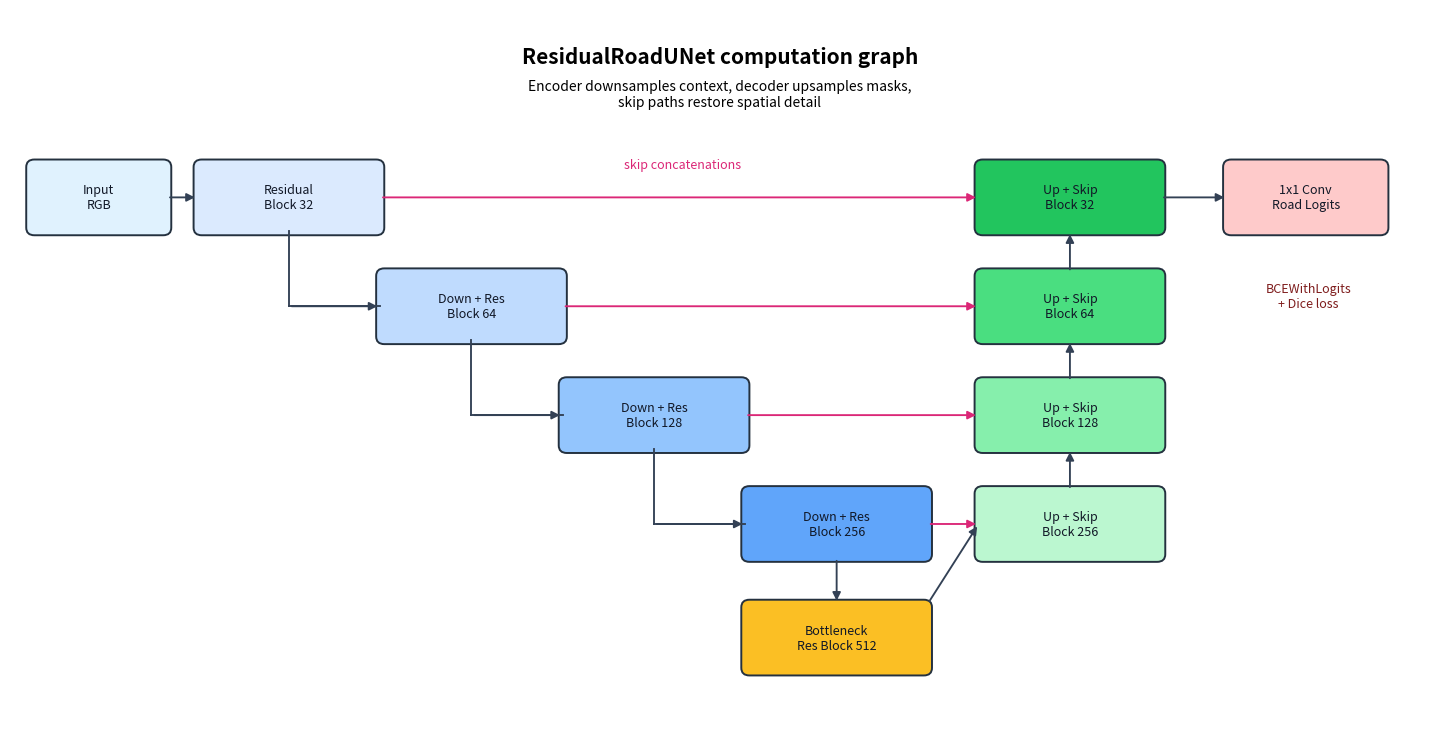

This figure's Python source:
from __future__ import annotations

import argparse
from pathlib import Path

try:
    import matplotlib

    matplotlib.use("Agg")
    import matplotlib.pyplot as plt
    from matplotlib.patches import FancyArrowPatch, FancyBboxPatch
except ImportError:  # pragma: no cover - exercised only in minimal environments
    plt = None
    FancyArrowPatch = None
    FancyBboxPatch = None

from PIL import Image, ImageDraw


def add_box(ax, x: float, y: float, text: str, color: str, width: float = 1.8, height: float = 0.72) -> None:
    if FancyBboxPatch is None:
        raise RuntimeError("matplotlib is not available")
    box = FancyBboxPatch(
        (x, y),
        width,
        height,
        boxstyle="round,pad=0.04,rounding_size=0.08",
        linewidth=1.4,
        edgecolor="#24313f",
        facecolor=color,
    )
    ax.add_patch(box)
    ax.text(x + width / 2, y + height / 2, text, ha="center", va="center", fontsize=9, color="#111827")


def add_arrow(
    ax,
    start: tuple[float, float],
    end: tuple[float, float],
    color: str = "#334155",
    style: str = "-|>",
    connectionstyle: str | None = None,
) -> None:
    if FancyArrowPatch is None:
        raise RuntimeError("matplotlib is not available")
    arrow = FancyArrowPatch(
        start,
        end,
        arrowstyle=style,
        mutation_scale=12,
        linewidth=1.35,
        color=color,
        connectionstyle=connectionstyle,
    )
    ax.add_patch(arrow)


def add_l_arrow(
    ax,
    start: tuple[float, float],
    end: tuple[float, float],
    color: str = "#334155",
    bend_y: float | None = None,
) -> None:
    sx, sy = start
    ex, ey = end
    corner_y = bend_y if bend_y is not None else ey
    ax.plot([sx, sx], [sy, corner_y], color=color, linewidth=1.35)
    ax.plot([sx, ex], [corner_y, corner_y], color=color, linewidth=1.35)
    add_arrow(ax, (sx, corner_y), end, color=color)


def make_figure(out: Path) -> None:
    if plt is None:
        make_pillow_figure(out)
        return
    out.parent.mkdir(parents=True, exist_ok=True)
    fig, ax = plt.subplots(figsize=(14.5, 7.4))
    ax.set_xlim(0, 14)
    ax.set_ylim(0, 7.5)
    ax.axis("off")

    encoder_y = [5.15, 4.0, 2.85, 1.7]
    decoder_y = [1.7, 2.85, 4.0, 5.15]
    encoder_labels = ["Input\nRGB", "Residual\nBlock 32", "Down + Res\nBlock 64", "Down + Res\nBlock 128", "Down + Res\nBlock 256"]
    bottleneck = "Bottleneck\nRes Block 512"
    decoder_labels = ["Up + Skip\nBlock 256", "Up + Skip\nBlock 128", "Up + Skip\nBlock 64", "Up + Skip\nBlock 32", "1x1 Conv\nRoad Logits"]

    input_x = 0.2
    enc1_x = 1.85
    enc2_x = 3.65
    enc3_x = 5.45
    enc4_x = 7.25
    bottleneck_x = 7.25

    add_box(ax, input_x, 5.15, encoder_labels[0], "#e0f2fe", width=1.35)
    add_box(ax, enc1_x, encoder_y[0], encoder_labels[1], "#dbeafe")
    add_box(ax, enc2_x, encoder_y[1], encoder_labels[2], "#bfdbfe")
    add_box(ax, enc3_x, encoder_y[2], encoder_labels[3], "#93c5fd")
    add_box(ax, enc4_x, encoder_y[3], encoder_labels[4], "#60a5fa")
    add_box(ax, bottleneck_x, 0.5, bottleneck, "#fbbf24")

    decoder_x = 9.55
    add_box(ax, decoder_x, decoder_y[0], decoder_labels[0], "#bbf7d0")
    add_box(ax, decoder_x, decoder_y[1], decoder_labels[1], "#86efac")
    add_box(ax, decoder_x, decoder_y[2], decoder_labels[2], "#4ade80")
    add_box(ax, decoder_x, decoder_y[3], decoder_labels[3], "#22c55e")
    add_box(ax, 12.0, 5.15, decoder_labels[4], "#fecaca", width=1.55)

    add_arrow(ax, (input_x + 1.35, 5.51), (enc1_x, 5.51))
    add_l_arrow(ax, (enc1_x + 0.9, 5.15), (enc2_x, 4.36))
    add_l_arrow(ax, (enc2_x + 0.9, 4.0), (enc3_x, 3.21))
    add_l_arrow(ax, (enc3_x + 0.9, 2.85), (enc4_x, 2.06))
    add_arrow(ax, (enc4_x + 0.9, 1.7), (bottleneck_x + 0.9, 1.22))
    add_arrow(ax, (bottleneck_x + 1.8, 1.22), (decoder_x, 2.06))
    add_arrow(ax, (decoder_x + 0.9, 2.42), (decoder_x + 0.9, 2.85))
    add_arrow(ax, (decoder_x + 0.9, 3.57), (decoder_x + 0.9, 4.0))
    add_arrow(ax, (decoder_x + 0.9, 4.72), (decoder_x + 0.9, 5.15))
    add_arrow(ax, (decoder_x + 1.8, 5.51), (12.0, 5.51))

    skip_color = "#db2777"
    add_arrow(ax, (enc1_x + 1.8, 5.51), (decoder_x, 5.51), skip_color)
    add_arrow(ax, (enc2_x + 1.8, 4.36), (decoder_x, 4.36), skip_color)
    add_arrow(ax, (enc3_x + 1.8, 3.21), (decoder_x, 3.21), skip_color)
    add_arrow(ax, (enc4_x + 1.8, 2.06), (decoder_x, 2.06), skip_color)

    ax.text(7.0, 7.0, "ResidualRoadUNet computation graph", ha="center", va="center", fontsize=15, weight="bold")
    ax.text(
        7.0,
        6.6,
        "Encoder downsamples context, decoder upsamples masks,\nskip paths restore spatial detail",
        ha="center",
        va="center",
        fontsize=10,
        linespacing=1.2,
    )
    ax.text(6.05, 5.82, "skip concatenations", color=skip_color, fontsize=9)
    ax.text(12.8, 4.47, "BCEWithLogits\n+ Dice loss", ha="center", va="center", fontsize=9, color="#7f1d1d")

    plt.tight_layout()
    fig.savefig(out, dpi=220)
    plt.close(fig)
    print(f"wrote {out}")


def make_pillow_figure(out: Path) -> None:
    out.parent.mkdir(parents=True, exist_ok=True)
    canvas = Image.new("RGB", (2200, 1160), "white")
    draw = ImageDraw.Draw(canvas)

    def box(x: int, y: int, w: int, h: int, text: str, fill: tuple[int, int, int]) -> tuple[int, int]:
        draw.rounded_rectangle((x, y, x + w, y + h), radius=24, fill=fill, outline=(36, 49, 63), width=4)
        lines = text.split("\n")
        for idx, line in enumerate(lines):
            draw.text((x + w / 2, y + h / 2 - 18 * len(lines) + idx * 36), line, fill=(17, 24, 39), anchor="mm")
        return x + w // 2, y + h // 2

    def arrow(start: tuple[int, int], end: tuple[int, int], fill: tuple[int, int, int] = (51, 65, 85)) -> None:
        draw.line((start, end), fill=fill, width=5)
        ex, ey = end
        sx, sy = start
        if ex >= sx:
            draw.polygon([(ex, ey), (ex - 22, ey - 12), (ex - 22, ey + 12)], fill=fill)
        else:
            draw.polygon([(ex, ey), (ex + 22, ey - 12), (ex + 22, ey + 12)], fill=fill)

    def l_arrow(start: tuple[int, int], end: tuple[int, int], fill: tuple[int, int, int] = (51, 65, 85), bend_y: int | None = None) -> None:
        sx, sy = start
        ex, ey = end
        corner_y = bend_y if bend_y is not None else ey
        mid1 = (sx, corner_y)
        mid2 = (ex, corner_y)
        draw.line((start, mid1), fill=fill, width=5)
        draw.line((mid1, mid2), fill=fill, width=5)
        draw.line((mid2, end), fill=fill, width=5)
        draw.polygon([(ex, ey), (ex - 22, ey - 12), (ex - 22, ey + 12)], fill=fill)

    draw.text((1100, 70), "ResidualRoadUNet computation graph", fill=(17, 24, 39), anchor="mm")
    draw.text(
        (1100, 125),
        "Encoder downsamples context, decoder upsamples masks,\nskip paths restore spatial detail",
        fill=(51, 65, 85),
        anchor="mm",
        spacing=8,
        align="center",
    )

    centers = [
        box(40, 290, 220, 115, "Input\nRGB", (224, 242, 254)),
        box(310, 290, 290, 115, "Residual\nBlock 32", (219, 234, 254)),
        box(640, 430, 290, 115, "Down + Res\nBlock 64", (191, 219, 254)),
        box(970, 570, 290, 115, "Down + Res\nBlock 128", (147, 197, 253)),
        box(1300, 710, 290, 115, "Down + Res\nBlock 256", (96, 165, 250)),
        box(1300, 875, 290, 115, "Bottleneck\nRes Block 512", (251, 191, 36)),
        box(1750, 710, 290, 115, "Up + Skip\nBlock 256", (187, 247, 208)),
        box(1750, 570, 290, 115, "Up + Skip\nBlock 128", (134, 239, 172)),
        box(1750, 430, 290, 115, "Up + Skip\nBlock 64", (74, 222, 128)),
        box(1750, 290, 290, 115, "Up + Skip\nBlock 32", (34, 197, 94)),
        box(2085, 290, 115, 115, "1x1 Conv\nLogits", (254, 202, 202)),
    ]

    arrow(centers[0], centers[1])
    l_arrow((455, 405), (640, 487))
    l_arrow((785, 545), (970, 627))
    l_arrow((1115, 685), (1300, 767))
    arrow((centers[4][0], centers[4][1] + 57), centers[5])
    for start, end in zip(centers[5:10], centers[6:10]):
        arrow(start, end)
    arrow(centers[9], centers[10])

    skip = (219, 39, 119)
    for source, target in [(centers[1], centers[9]), (centers[2], centers[8]), (centers[3], centers[7]), (centers[4], centers[6])]:
        arrow(source, target, skip)
    draw.text((1040, 255), "skip concatenations", fill=skip, anchor="mm")
    draw.text((2140, 490), "BCEWithLogits\n+ Dice loss", fill=(127, 29, 29), anchor="mm")

    canvas.save(out)
    print(f"wrote {out}")


def main() -> None:
    parser = argparse.ArgumentParser()
    parser.add_argument("--out", type=Path, default=Path("reports/model_figure.png"))
    args = parser.parse_args()
    make_figure(args.out)


if __name__ == "__main__":
    main()
